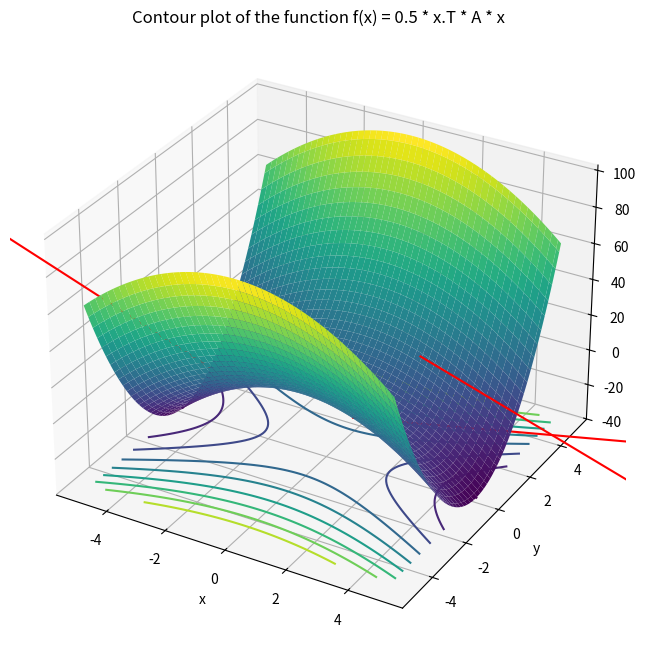

The script that saved this image:
import numpy as np
import matplotlib.pyplot as plt
from mpl_toolkits.mplot3d import Axes3D

A = np.array([[8, 0], [0, -3]])


# The function
def f(x, A):
    return 0.5 * np.dot(x.T, np.dot(A, x))


# The gradient
def grad_f(x, A):
    return np.dot(A, x)


# Creating the mesh
x = np.linspace(-5, 5, 100)
y = np.linspace(-5, 5, 100)
X, Y = np.meshgrid(x, y)
Z = np.zeros_like(X)

# Calculating the function value for each point in the mesh
for i in range(len(x)):
    for j in range(len(y)):
        Z[i, j] = f(np.array([x[i], y[j]]), A)

# Plotting the 3D surface
fig = plt.figure(figsize=(10, 8))
ax = fig.add_subplot(111, projection='3d')
ax.plot_surface(X, Y, Z, cmap='viridis', edgecolor='none')

# Plotting 3 contour lines
contour_levels = np.linspace(np.min(Z), np.max(Z), 10)
ax.contour(X, Y, Z, contour_levels, offset=np.min(Z), cmap='viridis')

# Plotting the gradient at 3 points
points = np.array([[2, 2], [-2, -2], [2, -2]])
for point in points:
    ax.quiver(point[0], point[1], f(point, A), grad_f(point, A)[0], grad_f(point, A)[1], 0, color='red')

# Setting axis labels and title
ax.set_xlabel('x')
ax.set_ylabel('y')
ax.set_zlabel('z')
ax.set_title('Contour plot of the function f(x) = 0.5 * x.T * A * x')

# Showing the plot
plt.show()